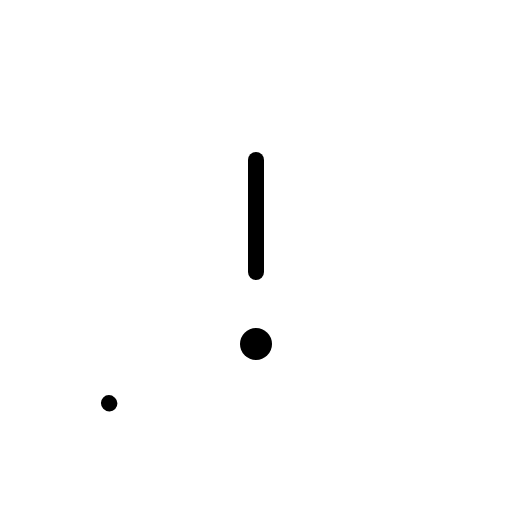
t = 0.00 s
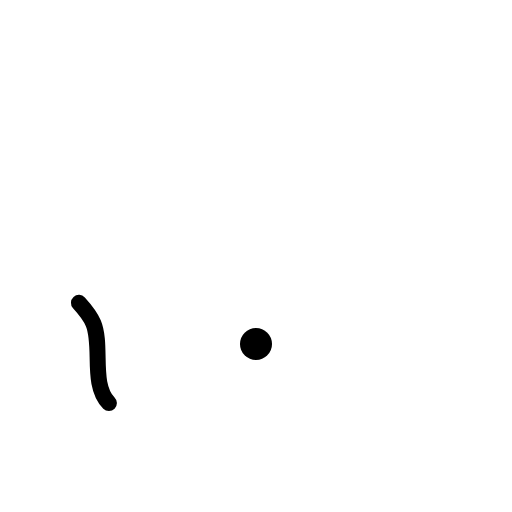
t = 0.30 s
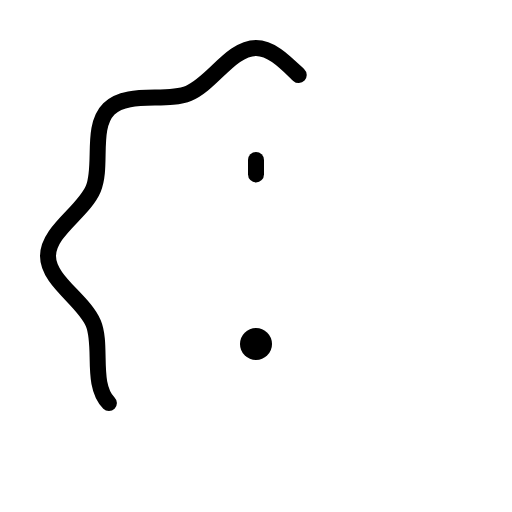
t = 0.68 s
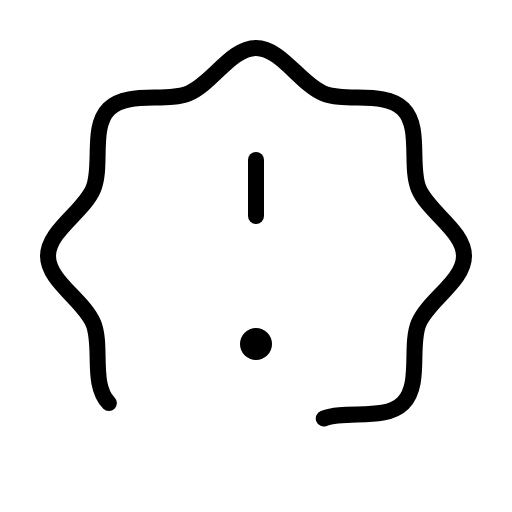
t = 1.05 s
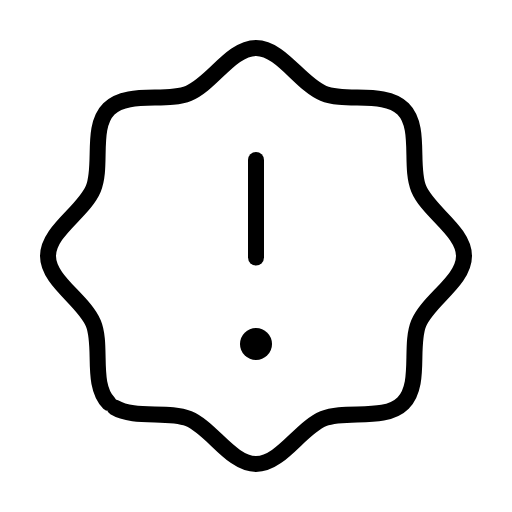
t = 1.43 s
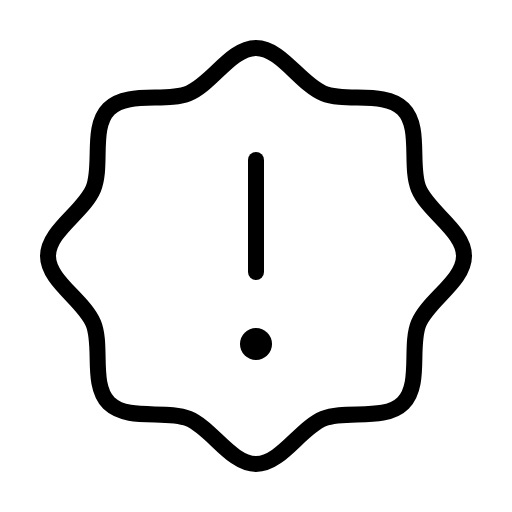
t = 1.80 s

The animated SVG that drew these frames (rendered in a browser with its animation timeline set to each time). Animation: 1 CSS @keyframes rule; one cycle of 1.80 s.

<svg xmlns="http://www.w3.org/2000/svg" viewBox="0 0 256 256">
  <style>
    .draw-line {
      stroke-dasharray: 1;
      stroke-dashoffset: 0;
    }
    svg:hover .draw-line {
      animation: phosphor-draw-in 1.5s ease-in-out forwards;
    }
    @keyframes phosphor-draw-in {
      from { stroke-dashoffset: 1; }
      to { stroke-dashoffset: 0; }
    }
  </style><rect width="256" height="256" fill="none"/><path d="M54.46,201.54c-9.2-9.2-3.1-28.53-7.78-39.85C41.82,150,24,140.5,24,128s17.82-22,22.68-33.69C51.36,83,45.26,63.66,54.46,54.46S83,51.36,94.31,46.68C106.05,41.82,115.5,24,128,24S150,41.82,161.69,46.68c11.32,4.68,30.65-1.42,39.85,7.78s3.1,28.53,7.78,39.85C214.18,106.05,232,115.5,232,128S214.18,150,209.32,161.69c-4.68,11.32,1.42,30.65-7.78,39.85s-28.53,3.1-39.85,7.78C150,214.18,140.5,232,128,232s-22-17.82-33.69-22.68C83,204.64,63.66,210.74,54.46,201.54Z" fill="none" stroke="currentColor" stroke-linecap="round" stroke-linejoin="round" stroke-width="8" class="draw-line" pathLength="1" style="animation-delay: 0s"/><line x1="128" y1="80" x2="128" y2="136" fill="none" stroke="currentColor" stroke-linecap="round" stroke-linejoin="round" stroke-width="8" class="draw-line" pathLength="1" style="animation-delay: 0.3s"/><circle cx="128" cy="172" r="8"/></svg>
